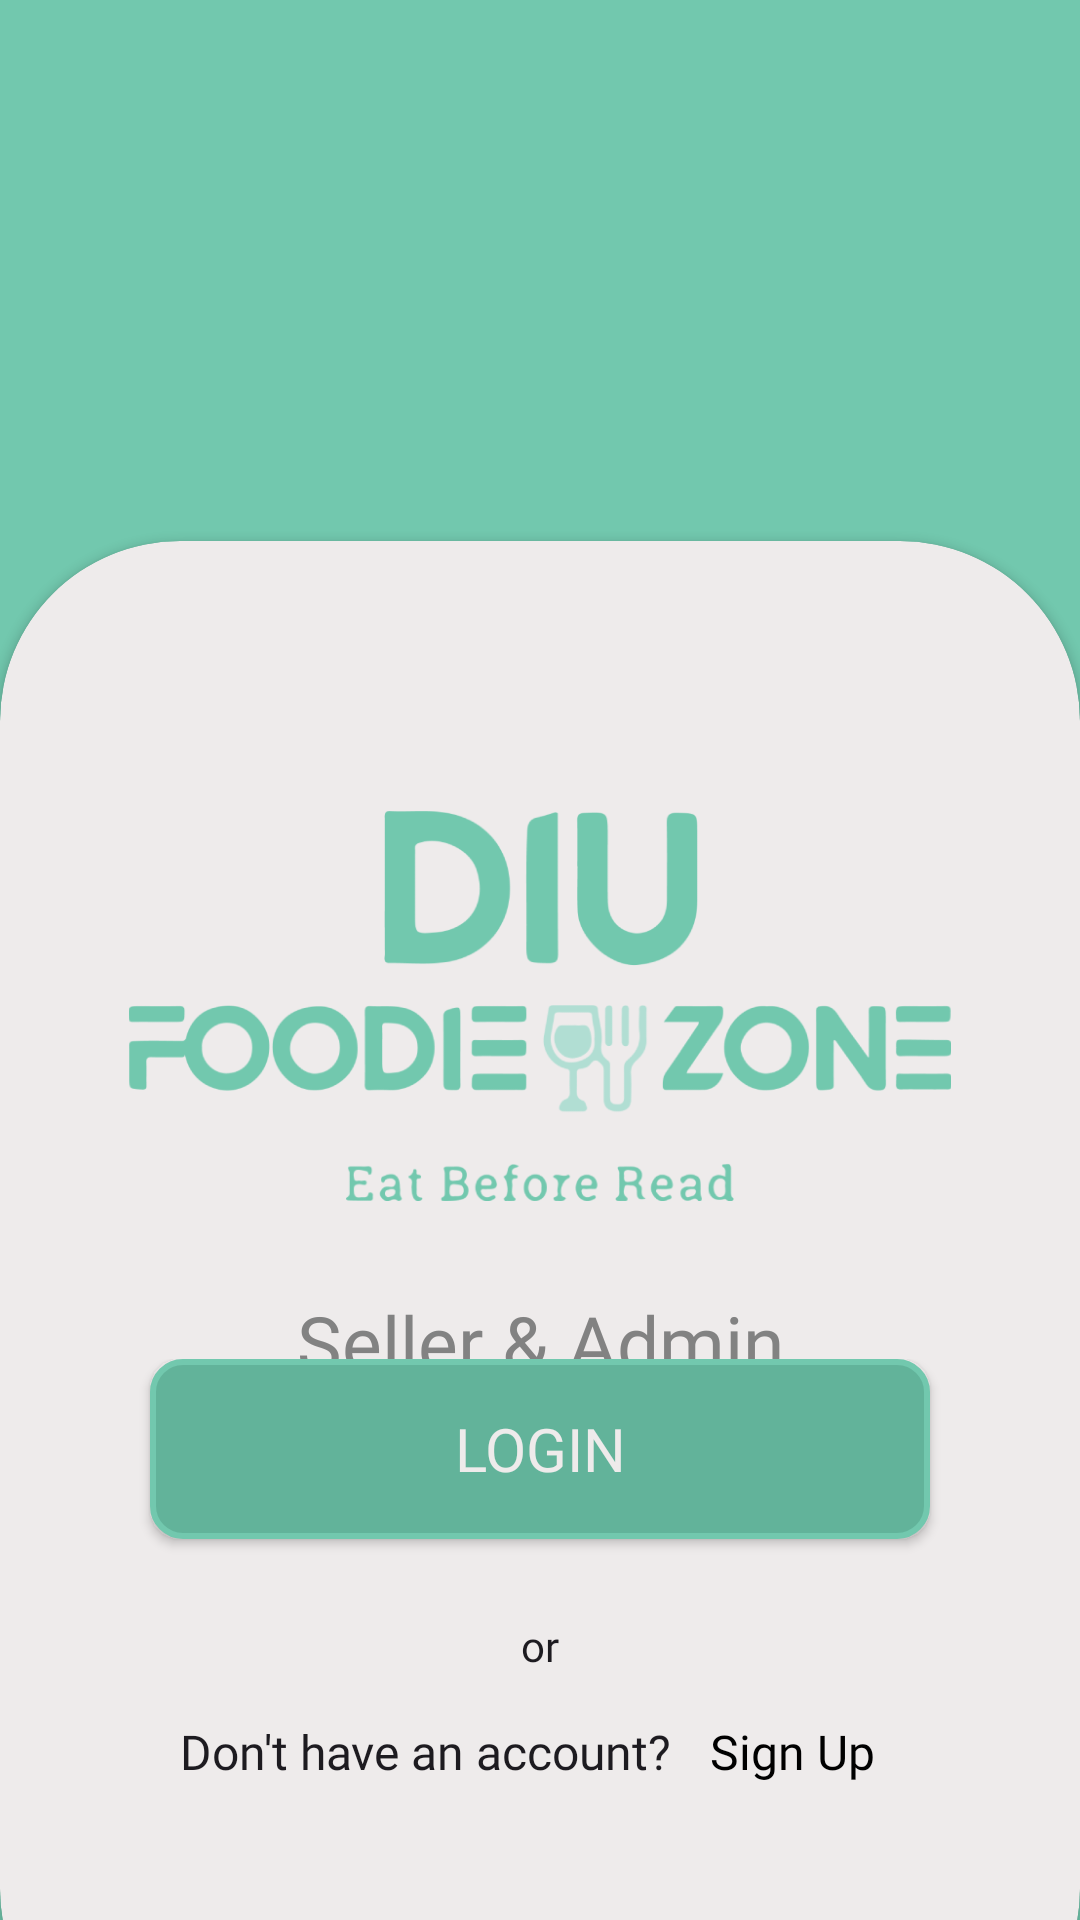

Reconstruct the res/layout file that produces this screen, plus the resources it refers to.
<!-- AndroidManifest.xml: application theme Theme.DIUFoodieSellerAdmin -->
<!-- res/layout/activity_login.xml -->
<?xml version="1.0" encoding="utf-8"?>
<FrameLayout xmlns:android="http://schemas.android.com/apk/res/android"
    xmlns:app="http://schemas.android.com/apk/res-auto"
    android:layout_width="match_parent"
    android:layout_height="match_parent">

    <ScrollView
        android:layout_width="match_parent"
        android:layout_height="match_parent"
        android:fillViewport="true">

        <LinearLayout
            android:layout_width="match_parent"
            android:layout_height="wrap_content"
            android:background="@color/tia"
            android:orientation="vertical">

            <ImageView
                android:layout_width="wrap_content"
                android:layout_height="270dp"
                android:layout_marginBottom="-90dp"
                android:contentDescription="@string/food"
                android:src="@drawable/food_bg"
                android:translationZ="3dp" />


            <androidx.cardview.widget.CardView
                android:layout_width="match_parent"
                android:layout_height="match_parent"
                android:layout_marginBottom="-50dp"
                android:backgroundTint="@color/whiteX"
                app:cardCornerRadius="60dp">

                <androidx.constraintlayout.widget.ConstraintLayout
                    android:layout_width="match_parent"
                    android:layout_height="match_parent">

                    <ImageView
                        android:id="@+id/logo"
                        android:layout_width="wrap_content"
                        android:layout_height="130dp"
                        android:layout_gravity="center"
                        android:layout_marginTop="90dp"
                        android:contentDescription="@string/logo"
                        android:transitionName="logo"
                        app:layout_constraintStart_toStartOf="parent"
                        app:layout_constraintTop_toTopOf="parent"
                        app:srcCompat="@drawable/logo" />

                    <TextView
                        android:layout_width="wrap_content"
                        android:layout_height="wrap_content"
                        android:layout_marginTop="30dp"
                        android:fontFamily="@font/ubuntu_bold"
                        android:text="@string/seller_amp_admin"
                        android:textColor="@color/darkY"
                        android:textSize="25sp"
                        app:layout_constraintEnd_toEndOf="parent"
                        app:layout_constraintStart_toStartOf="parent"
                        app:layout_constraintTop_toBottomOf="@+id/logo" />

                    <LinearLayout
                        android:layout_width="match_parent"
                        android:layout_height="wrap_content"
                        android:layout_marginBottom="90dp"
                        android:gravity="center"
                        android:orientation="vertical"
                        app:layout_constraintBottom_toBottomOf="parent"
                        app:layout_constraintEnd_toEndOf="parent"
                        app:layout_constraintStart_toStartOf="parent">

                        <TextView
                            android:id="@+id/signInBtn"
                            android:layout_width="match_parent"
                            android:layout_height="60dp"
                            android:layout_gravity="bottom"
                            android:layout_marginHorizontal="50dp"
                            android:layout_marginBottom="16dp"
                            android:background="@drawable/btn_tia_bg"
                            android:clickable="true"
                            android:elevation="2dp"
                            android:focusable="true"
                            android:fontFamily="@font/ubuntu_bold"
                            android:gravity="center"
                            android:text="LOGIN"
                            android:textColor="@color/whiteX"
                            android:textSize="20sp" />


                        <TextView
                            android:layout_width="wrap_content"
                            android:layout_height="wrap_content"
                            android:layout_marginVertical="10dp"
                            android:fontFamily="@font/ubuntu_regular"
                            android:text="@string/or"

                            />

                        <LinearLayout
                            android:layout_width="wrap_content"
                            android:layout_height="wrap_content"

                            >

                            <TextView
                                android:layout_width="wrap_content"
                                android:layout_height="wrap_content"
                                android:layout_marginEnd="5dp"
                                android:fontFamily="@font/ubuntu_regular"
                                android:text="@string/don_t_have_an_account"
                                android:textSize="16sp" />

                            <TextView
                                android:id="@+id/signUpBtn"
                                android:layout_width="wrap_content"
                                android:layout_height="wrap_content"
                                android:background="@drawable/btn_special_blck_bg"
                                android:clickable="true"
                                android:focusable="true"
                                android:fontFamily="@font/ubuntu_bold"
                                android:paddingHorizontal="8dp"
                                android:paddingVertical="5dp"
                                android:text="@string/sign_up"
                                android:textColor="@color/black"
                                android:textSize="16sp" />
                        </LinearLayout>

                    </LinearLayout>


                </androidx.constraintlayout.widget.ConstraintLayout>


            </androidx.cardview.widget.CardView>

        </LinearLayout>
    </ScrollView>

    <androidx.constraintlayout.widget.ConstraintLayout
        android:id="@+id/loadingLayout"
        android:layout_width="match_parent"
        android:layout_height="match_parent"
        android:background="@color/whiteX"
        android:visibility="gone">


        <ImageView
            android:id="@+id/img"
            android:layout_width="wrap_content"
            android:layout_height="90dp"
            android:layout_gravity="center"
            android:layout_marginTop="150dp"
            android:contentDescription="@string/logo"
            android:transitionName="logo"
            app:layout_constraintEnd_toEndOf="parent"
            app:layout_constraintStart_toStartOf="parent"
            app:layout_constraintTop_toTopOf="parent"
            app:srcCompat="@drawable/logo" />

        <com.google.android.material.progressindicator.CircularProgressIndicator
            android:layout_width="wrap_content"
            android:layout_height="wrap_content"
            android:indeterminate="true"
            app:indicatorColor="@color/tia"
            app:indicatorInset="20dp"
            app:indicatorSize="100dp"
            app:layout_constraintBottom_toBottomOf="parent"
            app:layout_constraintEnd_toEndOf="parent"
            app:layout_constraintStart_toStartOf="parent"
            app:layout_constraintTop_toBottomOf="@+id/img"
            app:trackCornerRadius="5dp"
            app:trackThickness="14dp" />


        
        
        
        
        
        
        
        

    </androidx.constraintlayout.widget.ConstraintLayout>

</FrameLayout>
<!-- resources referenced by this layout -->
<resources>
  <color name="black">#FF000000</color>
  <color name="darkY">#828282</color>
  <color name="tia">#72C8AE</color>
  <color name="whiteX">#EEEBEB</color>
  <!-- drawable btn_special_blck_bg (drawable) -->
  <?xml version="1.0" encoding="utf-8"?>
  <selector xmlns:android="http://schemas.android.com/apk/res/android" >
      <item android:state_pressed="true" >
          <shape android:shape="rectangle"  >
              <corners android:radius="10dp" />
              <solid android:color="@color/blackTrans"/>
          </shape>
      </item>
      <item android:state_focused="true">
          <shape android:shape="rectangle"  >
              <corners android:radius="10dp" />
              <solid android:color="@color/blackTrans"/>
          </shape>
      </item>
  
  </selector>
  <!-- drawable btn_tia_bg (drawable) -->
  <?xml version="1.0" encoding="utf-8"?>
  <ripple xmlns:android="http://schemas.android.com/apk/res/android"
  android:color="@color/ripple_material_dark">
  
  <item >
      <shape android:shape="rectangle"  >
          <corners android:radius="10dp" />
          <stroke android:width="2dp" android:color="@color/tia" />
          <solid android:color="@color/tiaX"/>
      </shape>
  </item>
  </ripple>
  <!-- drawable logo: png bitmap (drawable, 34791 bytes) -->
  <string name="don_t_have_an_account">Don\'t have an account?</string>
  <string name="food">food</string>
  <string name="logo">logo</string>
  <string name="or">or</string>
  <string name="seller_amp_admin">Seller &amp; Admin</string>
  <string name="sign_up">Sign Up</string>
  <style name="Theme.DIUFoodieSellerAdmin" parent="Theme.Material3.Light.NoActionBar">
          
          <item name="colorPrimary">@color/tia</item>
          <item name="colorPrimaryVariant">@color/tiaX</item>
          <item name="colorOnPrimary">@color/white</item>
          
          <item name="colorSecondary">@color/teal_200</item>
          <item name="colorSecondaryVariant">@color/teal_700</item>
          <item name="colorOnSecondary">@color/black</item>
          
          <item name="android:statusBarColor">?attr/colorPrimaryVariant</item>
  
  
          
  
  
  
          <item name="android:textViewStyle">@font/ubuntu_regular</item>
          <item name="buttonStyle">@font/ubuntu_regular</item>
          <item name="android:textColorHint">@color/darkY</item>
  
  
          
  
      </style>
  <color name="blackTrans">#1A000000</color>
  <color name="tiaX">#62B39A</color>
  <color name="white">#FFFFFFFF</color>
  <color name="teal_200">#FF03DAC5</color>
  <color name="teal_700">#FF018786</color>
</resources>
